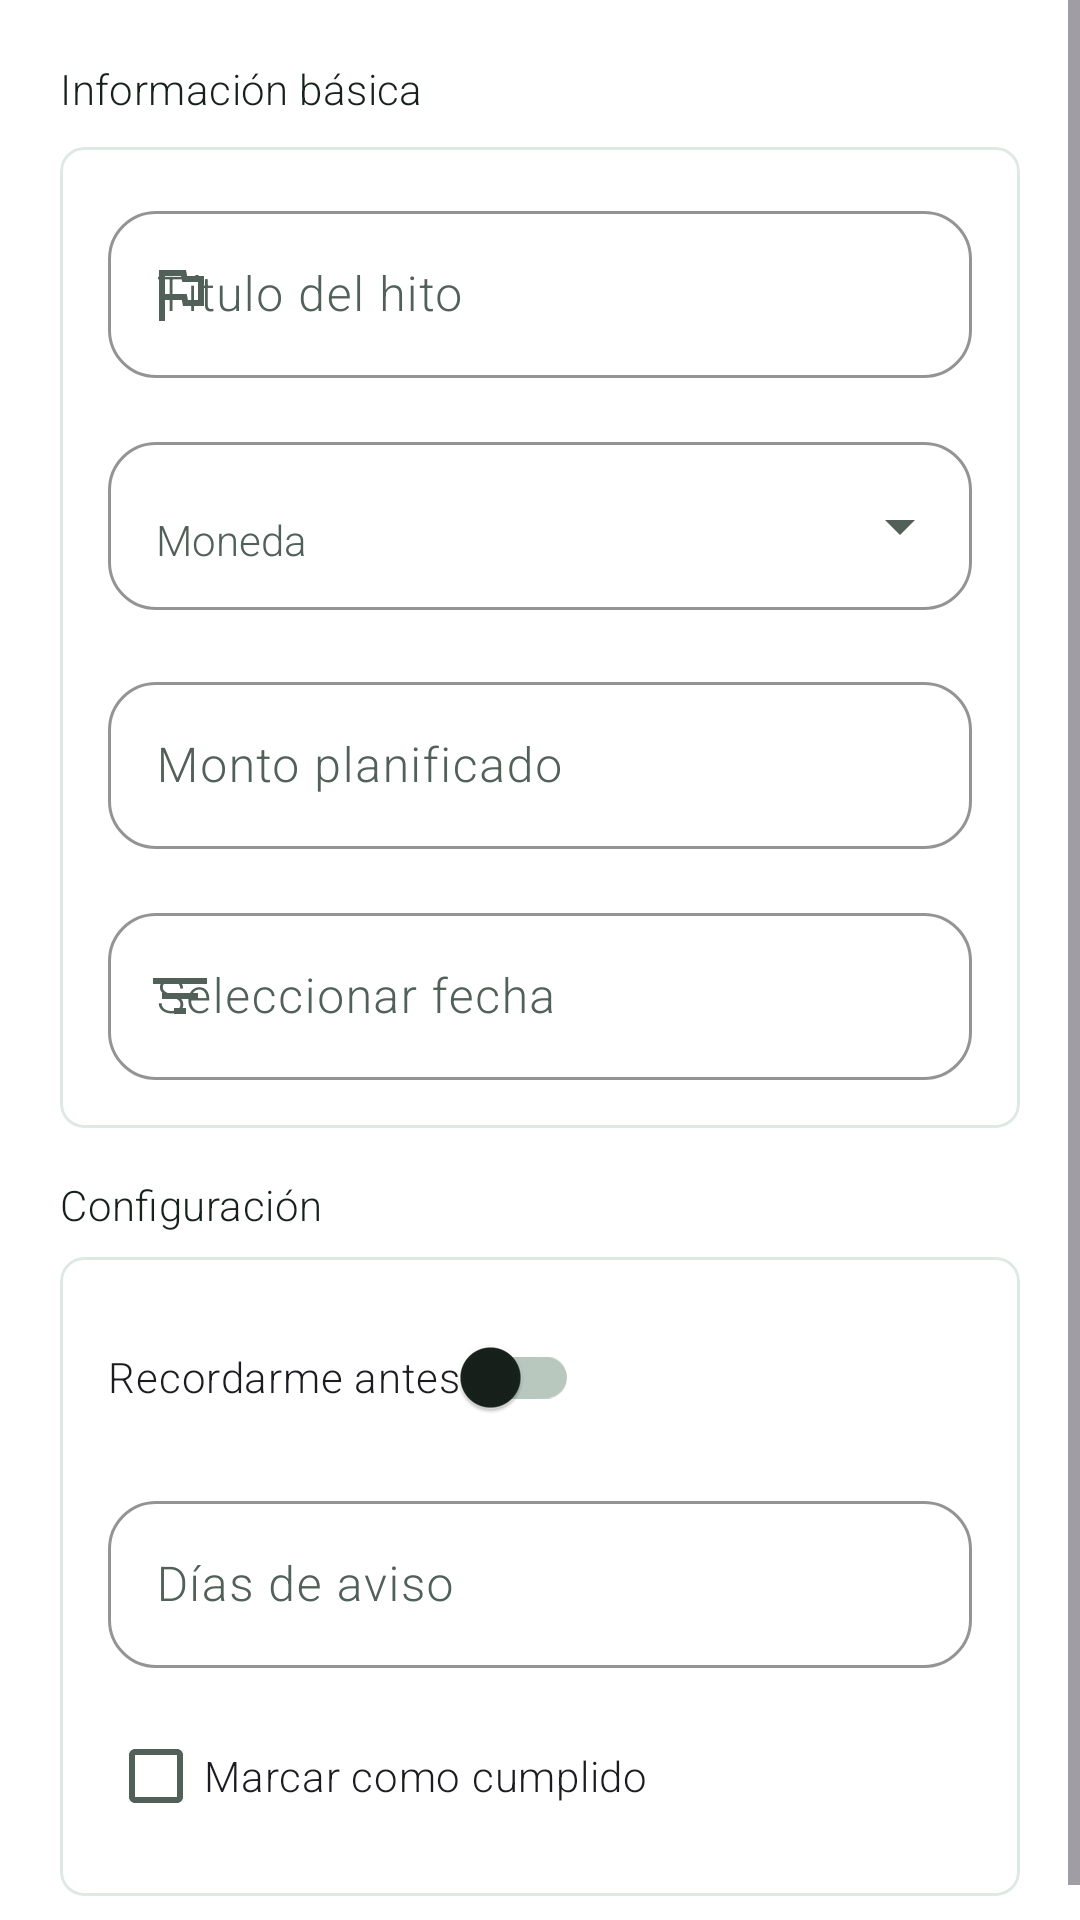

Here is an Android app screen rendered from its layout file. Give the layout XML and the strings, colors and styles it references.
<!-- AndroidManifest.xml: application theme Theme.Finanzas -->
<!-- res/layout/dialog_goal_milestone.xml -->
<?xml version="1.0" encoding="utf-8"?>
<ScrollView xmlns:android="http://schemas.android.com/apk/res/android"
    xmlns:app="http://schemas.android.com/apk/res-auto"
    android:layout_width="match_parent"
    android:layout_height="wrap_content"
    android:background="@color/dialog_surface"
    android:fillViewport="true">

    <LinearLayout
        android:layout_width="match_parent"
        android:layout_height="wrap_content"
        android:background="@color/dialog_surface"
        android:orientation="vertical"
        android:padding="20dp">

        <TextView
            android:layout_width="wrap_content"
            android:layout_height="wrap_content"
            android:text="Información básica"
            android:textAppearance="@style/TextAppearance.Material3.TitleMedium" />

        <com.google.android.material.card.MaterialCardView
            style="@style/Widget.Finanzas.Card"
            android:layout_width="match_parent"
            android:layout_height="wrap_content"
            android:layout_marginTop="10dp"
            app:cardUseCompatPadding="false">

            <LinearLayout
                android:layout_width="match_parent"
                android:layout_height="wrap_content"
                android:orientation="vertical"
                android:padding="16dp">

                <com.google.android.material.textfield.TextInputLayout
                    style="@style/Widget.Finanzas.TextInputLayout"
                    android:layout_width="match_parent"
                    android:layout_height="wrap_content"
                    android:hint="@string/goal_milestone_title"
                    app:startIconDrawable="@drawable/ic_flag">

                    <com.google.android.material.textfield.TextInputEditText
                        android:id="@+id/etMilestoneTitulo"
                        android:layout_width="match_parent"
                        android:layout_height="wrap_content"
                        android:inputType="textCapSentences" />
                </com.google.android.material.textfield.TextInputLayout>

                <com.google.android.material.textfield.TextInputLayout
                    style="@style/Widget.Finanzas.TextInputLayout.Dropdown"
                    android:layout_width="match_parent"
                    android:layout_height="wrap_content"
                    android:layout_marginTop="16dp"
                    android:hint="@string/goal_field_currency">

                    <com.google.android.material.textfield.MaterialAutoCompleteTextView
                        android:id="@+id/actMilestoneMoneda"
                        style="@style/Widget.Finanzas.AutoCompleteTextView"
                        android:layout_width="match_parent"
                        android:layout_height="wrap_content"
                        android:inputType="none" />
                </com.google.android.material.textfield.TextInputLayout>

                <com.google.android.material.textfield.TextInputLayout
                    style="@style/Widget.Finanzas.TextInputLayout"
                    android:layout_width="match_parent"
                    android:layout_height="wrap_content"
                    android:layout_marginTop="16dp"
                    android:hint="@string/goal_milestone_amount"
                    app:prefixText="@string/prefix_moneda">

                    <com.google.android.material.textfield.TextInputEditText
                        android:id="@+id/etMilestoneMonto"
                        android:layout_width="match_parent"
                        android:layout_height="wrap_content"
                        android:inputType="numberDecimal" />
                </com.google.android.material.textfield.TextInputLayout>

                <com.google.android.material.textfield.TextInputLayout
                    style="@style/Widget.Finanzas.TextInputLayout"
                    android:layout_width="match_parent"
                    android:layout_height="wrap_content"
                    android:layout_marginTop="16dp"
                    android:hint="@string/goal_field_deadline"
                    app:startIconDrawable="@drawable/ic_list_24">

                    <com.google.android.material.textfield.TextInputEditText
                        android:id="@+id/etMilestoneFecha"
                        android:layout_width="match_parent"
                        android:layout_height="wrap_content"
                        android:focusable="false"
                        android:clickable="true"
                        android:inputType="none" />
                </com.google.android.material.textfield.TextInputLayout>
            </LinearLayout>
        </com.google.android.material.card.MaterialCardView>

        <TextView
            android:layout_width="wrap_content"
            android:layout_height="wrap_content"
            android:layout_marginTop="16dp"
            android:text="Configuración"
            android:textAppearance="@style/TextAppearance.Material3.TitleSmall" />

        <com.google.android.material.card.MaterialCardView
            style="@style/Widget.Finanzas.Card"
            android:layout_width="match_parent"
            android:layout_height="wrap_content"
            android:layout_marginTop="8dp"
            app:cardUseCompatPadding="false">

            <LinearLayout
                android:layout_width="match_parent"
                android:layout_height="wrap_content"
                android:orientation="vertical"
                android:padding="16dp">

                <com.google.android.material.switchmaterial.SwitchMaterial
                    android:id="@+id/swMilestoneNotificar"
                    android:layout_width="wrap_content"
                    android:layout_height="wrap_content"
                    android:text="@string/goal_milestone_notify" />

                <com.google.android.material.textfield.TextInputLayout
                    style="@style/Widget.Finanzas.TextInputLayout"
                    android:layout_width="match_parent"
                    android:layout_height="wrap_content"
                    android:layout_marginTop="12dp"
                    android:hint="@string/goal_milestone_days">

                    <com.google.android.material.textfield.TextInputEditText
                        android:id="@+id/etMilestoneDias"
                        android:layout_width="match_parent"
                        android:layout_height="wrap_content"
                        android:inputType="number" />
                </com.google.android.material.textfield.TextInputLayout>

                <com.google.android.material.checkbox.MaterialCheckBox
                    android:id="@+id/cbMilestoneCompletado"
                    android:layout_width="wrap_content"
                    android:layout_height="wrap_content"
                    android:layout_marginTop="12dp"
                    android:text="@string/goal_milestone_completed" />
            </LinearLayout>
        </com.google.android.material.card.MaterialCardView>

    </LinearLayout>
</ScrollView>
<!-- resources referenced by this layout -->
<resources>
  <color name="dialog_surface">#FFFFFF</color>
  <string name="goal_field_currency">Moneda</string>
  <string name="goal_field_deadline">Seleccionar fecha</string>
  <string name="goal_milestone_amount">Monto planificado</string>
  <string name="goal_milestone_completed">Marcar como cumplido</string>
  <string name="goal_milestone_days">Días de aviso</string>
  <string name="goal_milestone_notify">Recordarme antes</string>
  <string name="goal_milestone_title">Título del hito</string>
  <string name="prefix_moneda">S/ </string>
  <style name="Theme.Finanzas" parent="Base.Theme.Finanzas" />
  <color name="md_theme_onSurfaceVariant">#516159</color>
  <color name="md_theme_primaryContainer">#D8F0E3</color>
  <color name="md_theme_secondaryContainer">#E7F1EA</color>
  <color name="md_theme_surface">#FFFFFF</color>
  <color name="md_theme_outlineVariant">#DDE9E2</color>
  <color name="md_theme_outline">#B8C8BF</color>
  <color name="md_theme_primary">#2F6B48</color>
  <color name="md_theme_onPrimary">@color/colorOnPrimary</color>
  <color name="md_theme_secondary">#4F695A</color>
  <color name="md_theme_onSecondary">#FFFFFF</color>
  <color name="md_theme_onPrimaryContainer">#063820</color>
  <color name="md_theme_onSecondaryContainer">#13251B</color>
  <color name="md_theme_onSurface">#17211B</color>
  <color name="md_theme_surfaceVariant">#E6F0EA</color>
  <color name="md_theme_surfaceDim">#DDE8E1</color>
  <color name="md_theme_surfaceBright">#FFFFFF</color>
  <color name="md_theme_surfaceContainerLowest">#FFFFFF</color>
  <color name="md_theme_surfaceContainerLow">#F4FAF6</color>
  <color name="md_theme_surfaceContainer">#F0F7F2</color>
  <color name="md_theme_surfaceContainerHigh">#EAF2ED</color>
  <color name="md_theme_surfaceContainerHighest">#E4EEE8</color>
  <color name="md_theme_background">@color/bg</color>
  <color name="md_theme_onBackground">#17211B</color>
  <color name="md_theme_error">@color/danger</color>
  <style name="Widget.Finanzas.TextView" parent="android:Widget.TextView">
          <item name="android:textColor">@color/md_theme_onSurface</item>
          <item name="android:textSize">14sp</item>
          <item name="android:letterSpacing">0.01</item>
      </style>
  <color name="colorOnPrimary">#FFFFFF</color>
  <color name="bg">#F7FBF8</color>
  <color name="danger">#BA1A35</color>
  <style name="Shape.Rounded.Large" parent="">
          <item name="cornerFamily">rounded</item>
          <item name="cornerSize">28dp</item>
      </style>
  <style name="Widget.Finanzas.MaterialAlertDialog.Title.Panel" parent="MaterialAlertDialog.Material3.Title.Panel">
          <item name="android:layout_width">match_parent</item>
          <item name="android:layout_height">wrap_content</item>
      </style>
  <style name="Widget.Finanzas.MaterialAlertDialog.Title.Icon" parent="MaterialAlertDialog.Material3.Title.Icon">
          <item name="android:layout_width">24dp</item>
          <item name="android:layout_height">24dp</item>
      </style>
  <style name="TextAppearance.Finanzas.DialogBody" parent="MaterialAlertDialog.Material3.Body.Text">
          <item name="android:layout_width">match_parent</item>
          <item name="android:layout_height">wrap_content</item>
          <item name="android:textColor">@color/md_theme_onSurfaceVariant</item>
      </style>
  <style name="Widget.Finanzas.BottomSheet" parent="Widget.Material3.BottomSheet.Modal">
          <item name="backgroundTint">@color/dialog_surface</item>
          <item name="shapeAppearanceOverlay">@style/Shape.BottomSheet</item>
      </style>
  <style name="Shape.BottomSheet" parent="">
          <item name="cornerFamily">rounded</item>
          <item name="cornerSizeTopLeft">28dp</item>
          <item name="cornerSizeTopRight">28dp</item>
          <item name="cornerSizeBottomLeft">0dp</item>
          <item name="cornerSizeBottomRight">0dp</item>
      </style>
</resources>
